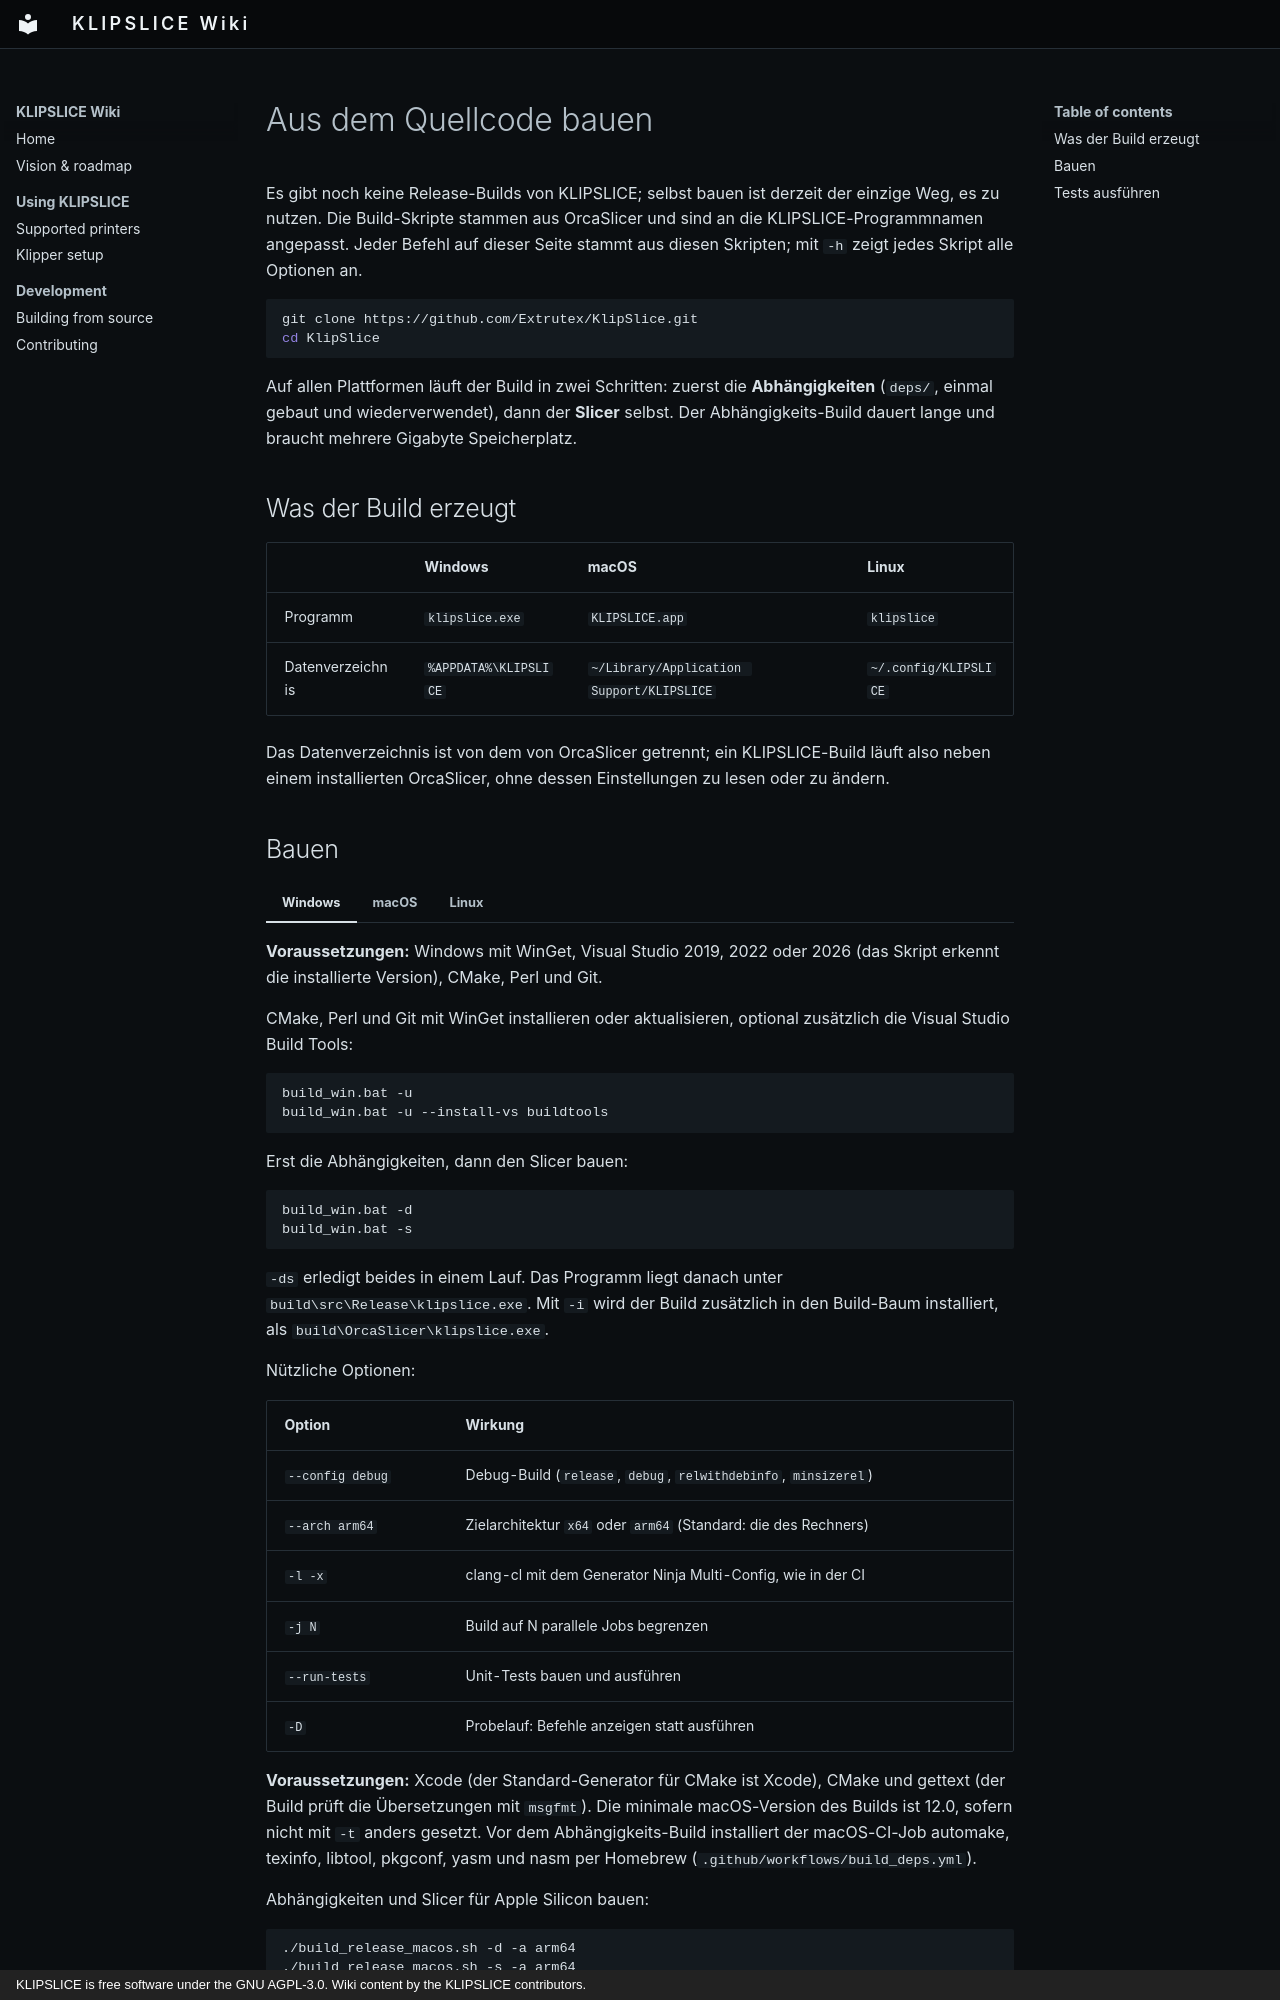

repository: Extrutex/KlipSlice-Wiki · page: build.de/index.html · generator: mkdocs · copyright: KLIPSLICE is free software under the GNU AGPL-3.0. Wiki content by the KLIPSLICE contributors.

# Aus dem Quellcode bauen

Es gibt noch keine Release-Builds von KLIPSLICE; selbst bauen ist derzeit der
einzige Weg, es zu nutzen. Die Build-Skripte stammen aus OrcaSlicer und sind an
die KLIPSLICE-Programmnamen angepasst. Jeder Befehl auf dieser Seite stammt aus
diesen Skripten; mit `-h` zeigt jedes Skript alle Optionen an.

```bash
git clone https://github.com/Extrutex/KlipSlice.git
cd KlipSlice
```

Auf allen Plattformen läuft der Build in zwei Schritten: zuerst die
**Abhängigkeiten** (`deps/`, einmal gebaut und wiederverwendet), dann der
**Slicer** selbst. Der Abhängigkeits-Build dauert lange und braucht mehrere
Gigabyte Speicherplatz.

## Was der Build erzeugt

| | Windows | macOS | Linux |
|---|---|---|---|
| Programm | `klipslice.exe` | `KLIPSLICE.app` | `klipslice` |
| Datenverzeichnis | `%APPDATA%\KLIPSLICE` | `~/Library/Application Support/KLIPSLICE` | `~/.config/KLIPSLICE` |

Das Datenverzeichnis ist von dem von OrcaSlicer getrennt; ein KLIPSLICE-Build läuft
also neben einem installierten OrcaSlicer, ohne dessen Einstellungen zu lesen oder
zu ändern.
